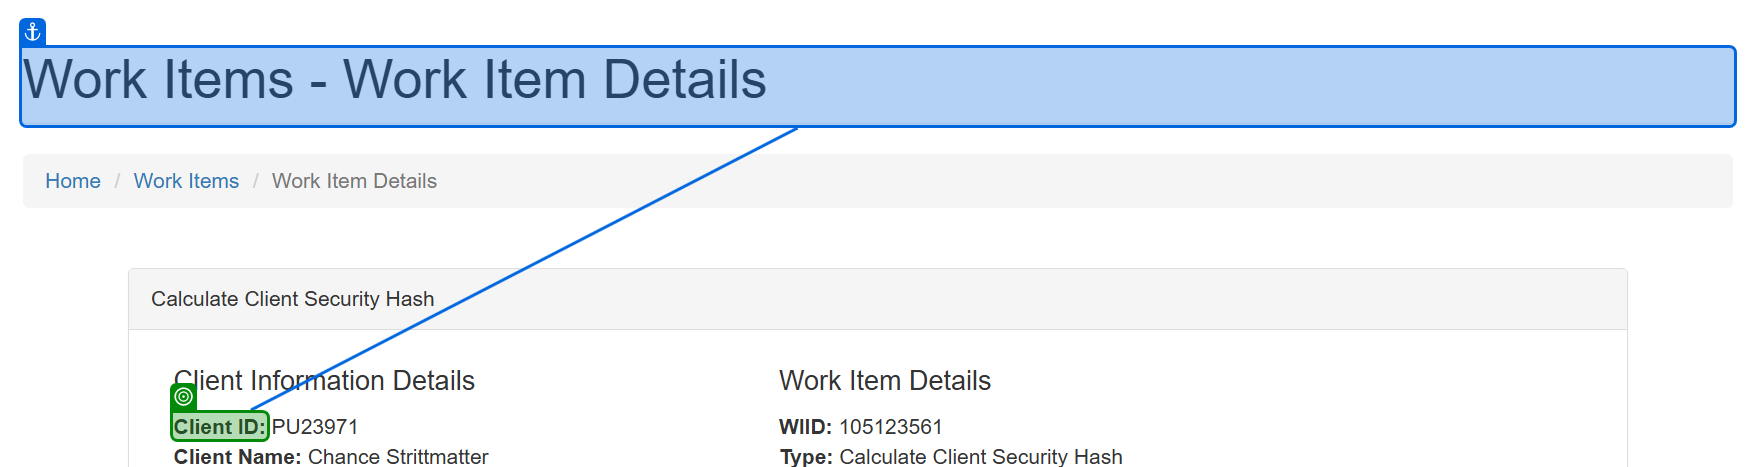
Task: Robotic Enterprise Framework
Workflow: GetClientDetails

Step 1: check 'Clinet Details Page'

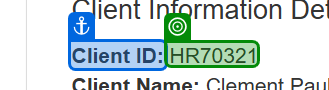
Step 2: get-text from 'Client ID'

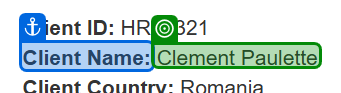
Step 3: get-text from 'Client Name'

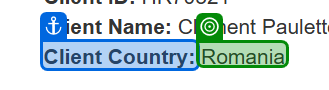
Step 4: get-text from 'Client Country'